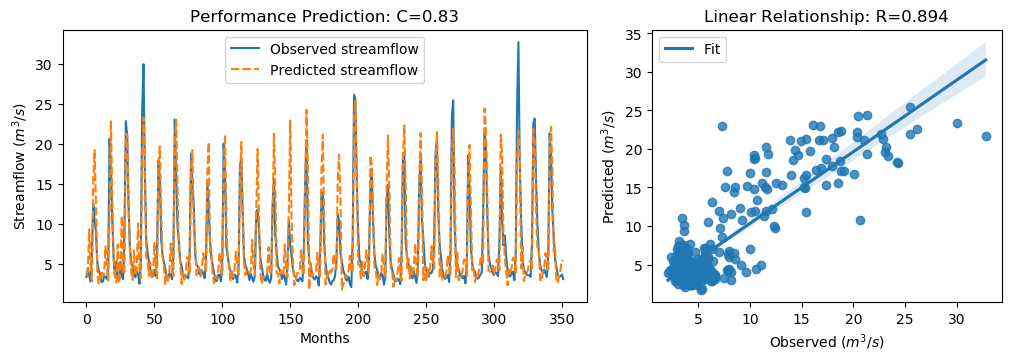

The file beside this chart, header and first rows:
y_true, y_pred, y_true_scaled, y_pred_scaled
3.34, 3.558, -0.6058, -0.5747
4.47, 3.994, -0.4451, -0.5129
3.61, 9.317, -0.5674, 0.244
2.75, 4.661, -0.6897, -0.4179
6.28, 2.808, -0.1878, -0.6815
12.55, 15.58, 0.7036, 1.135
10.44, 19.24, 0.4036, 1.655
9.01, 12.32, 0.2003, 0.6706
5.12, 3.71, -0.3527, -0.5532
4.16, 2.526, -0.4892, -0.7215
3.72, 2.88, -0.5518, -0.6711
2.73, 4.175, -0.6925, -0.4871
2.73, 3.422, -0.6925, -0.5941
3.43, 3.798, -0.593, -0.5407
3.4, 7.173, -0.5972, -0.06083
3.1, 4.757, -0.6399, -0.4044
4.17, 2.887, -0.4878, -0.6702
20.66, 10.84, 1.857, 0.4607
16.78, 22.95, 1.305, 2.183
10.67, 13.42, 0.4363, 0.8268
5.59, 5.98, -0.2859, -0.2304
3.31, 3.41, -0.61, -0.5959
5.26, 2.674, -0.3328, -0.7005
3.05, 7.436, -0.647, -0.02341
3.04, 2.52, -0.6484, -0.7224
5.26, 4.629, -0.3328, -0.4225
3.41, 10.99, -0.5958, 0.4822
3.07, 3.664, -0.6442, -0.5597
9.62, 3.998, 0.2871, -0.5123
22.89, 21.32, 2.174, 1.951
21.04, 21.18, 1.911, 1.93
12.14, 12.17, 0.6453, 0.6493
7.0, 6.635, -0.08543, -0.1373
5.08, 3.996, -0.3584, -0.5125
4.58, 2.962, -0.4295, -0.6595
3.72, 6.69, -0.5518, -0.1294
3.3, 3.504, -0.6115, -0.5825
4.07, 4.354, -0.502, -0.4616
3.64, 10.08, -0.5631, 0.3524
2.49, 4.265, -0.7266, -0.4743
5.3, 3.192, -0.3271, -0.6269
24.2, 18.25, 2.36, 1.514
30.01, 23.34, 3.186, 2.238
16.39, 17.27, 1.25, 1.375
8.01, 5.932, 0.05817, -0.2373
6.41, 5.436, -0.1693, -0.3078
5.24, 3.481, -0.3357, -0.5857
4.29, 5.162, -0.4707, -0.3467
3.44, 3.058, -0.5916, -0.6459
3.43, 3.571, -0.593, -0.573
4.22, 7.619, -0.4807, 0.002544
3.47, 4.833, -0.5873, -0.3936
6.6, 3.182, -0.1423, -0.6283
17.94, 17.83, 1.47, 1.454
15.85, 19.71, 1.173, 1.722
8.14, 11.5, 0.07665, 0.5537
6.0, 5.839, -0.2276, -0.2505
5.26, 4.835, -0.3328, -0.3932
4.42, 2.345, -0.4522, -0.7472
3.28, 3.779, -0.6143, -0.5433
... 292 more rows
